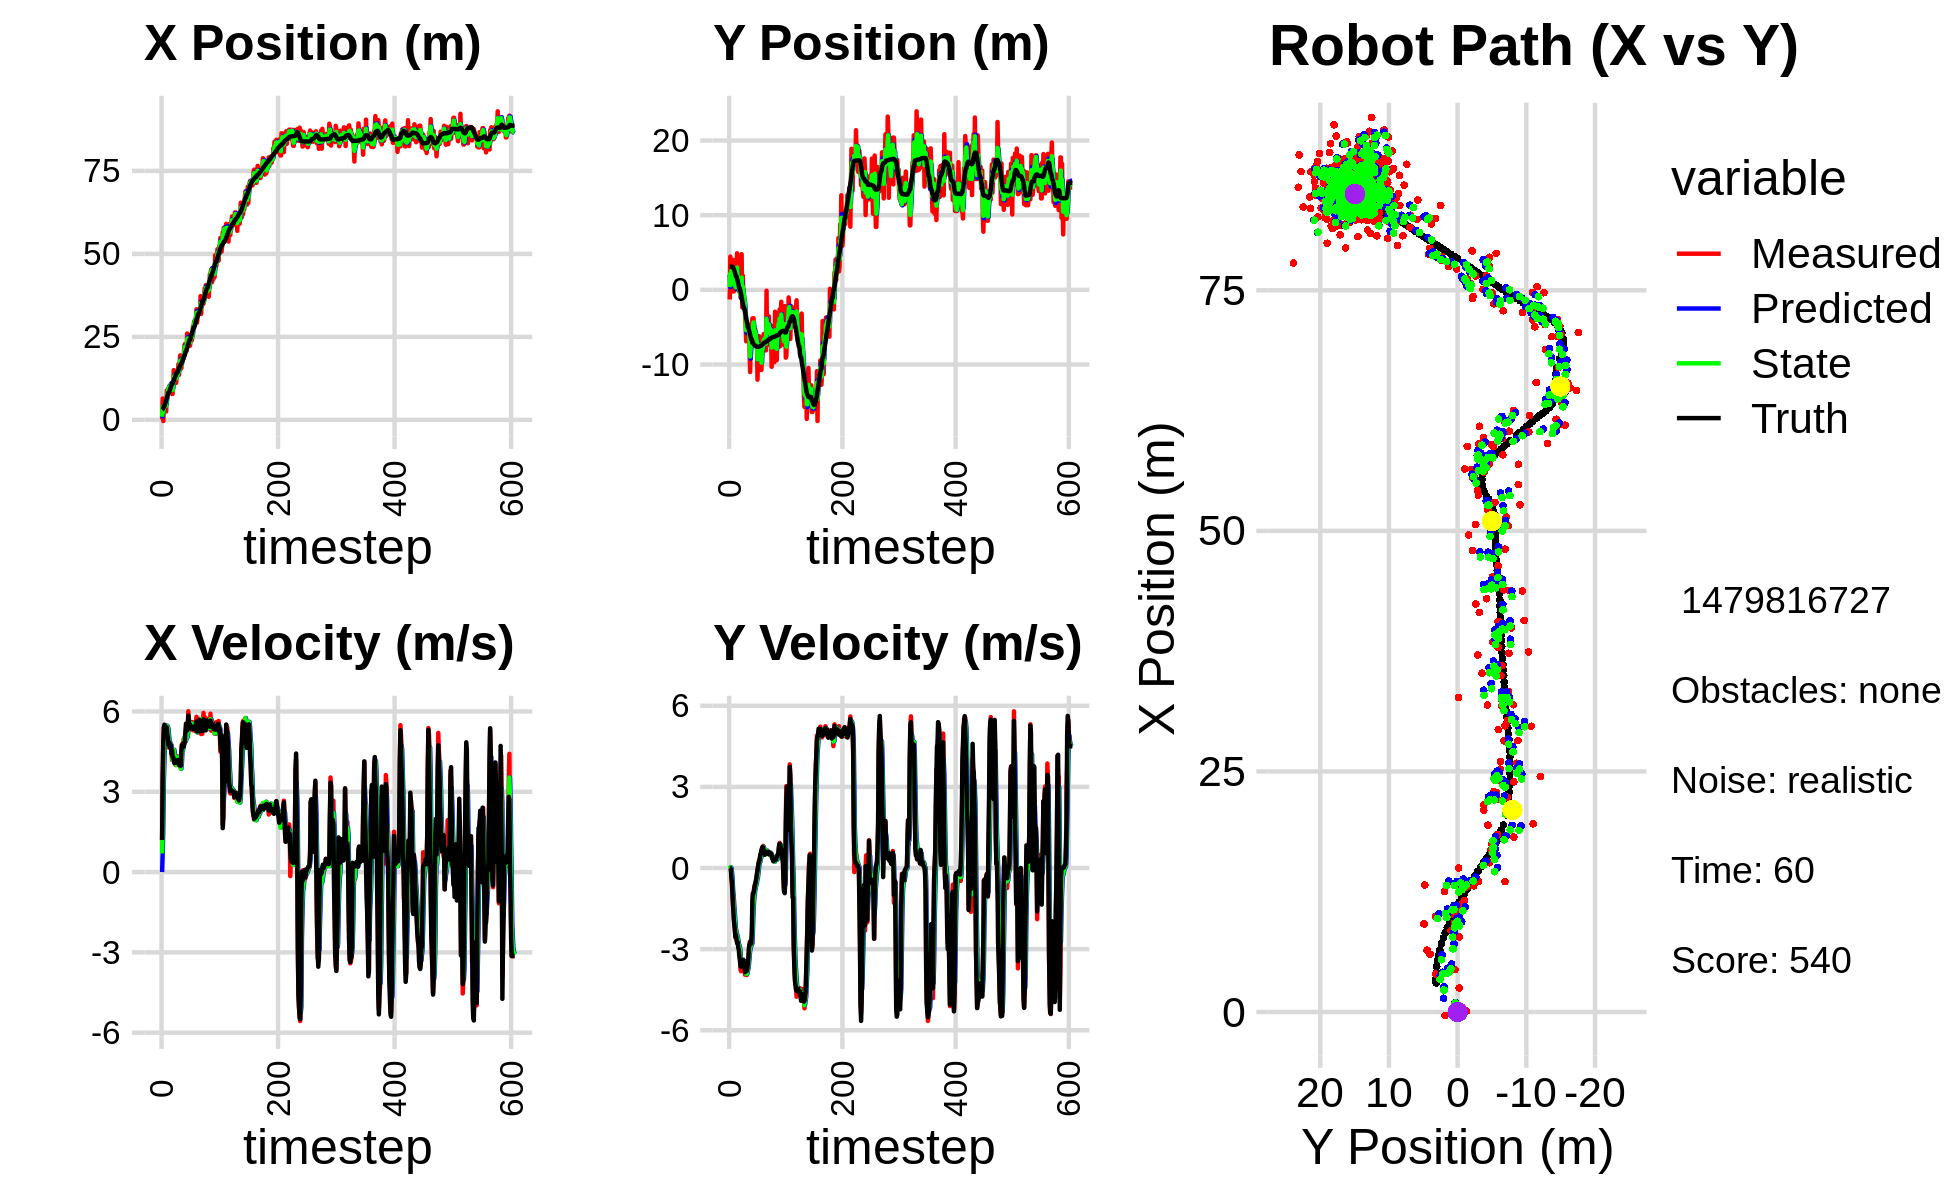

The table this chart was drawn from, first rows:
2.547128647482184149e+00, 4.760253885772961269e+00, 0.000000000000000000e+00, 0.000000000000000000e+00, 0.000000000000000000e+00, 0.000000000000000000e+00, 0.000000000000000000e+00, 0.000000000000000000e+00, 1.427246271285017132e+00, 2.034633265724426376e+00, 0.000000000000000000e+00, 0.000000000000000000e+00, 3.018777847264295655e+00, 3.129399279457292238e+00, 0.000000000000000000e+00, 0.000000000000000000e+00, 0.000000000000000000e+00, -7.064594683470204473e-05
9.000062964749525052e-02, -1.294104112411525564e+00, 1.207999916072682201e+00, -2.629294986546096996e-04, 1.427246271285017132e+00, 2.034633265724426376e+00, 0.000000000000000000e+00, 0.000000000000000000e+00, 9.359715985944984107e-01, 3.586411188373395120e-01, 6.959969769731342293e-01, -1.453759044347677915e-02, 3.018777847264295655e+00, 3.129399287221443338e+00, 1.199999999999999956e+00, 0.000000000000000000e+00, 1.200000047683715820e+00, 2.176568814320489764e-04
6.430710792307860579e+00, 4.449069987842756646e+00, 3.402996845568149187e+00, 4.718147893323939787e-03, 1.005571296291811745e+00, 3.571873597929918209e-01, 6.959969769731342293e-01, -1.453759044347677915e-02, 3.966376718125095291e+00, 2.156171768618936113e+00, 1.664034235654206162e+00, 3.432120310409355474e-02, 3.158525466900071521e+00, 3.129488718598751440e+00, 3.600000000000000089e+00, 1.000000000000000021e-03, 3.599999904632568359e+00, -1.386467600241303444e-03
-3.575873370874238510e-01, 1.826848187054709527e+00, 4.799978457329363124e+00, -1.444438398653620330e-02, 4.132780141690515663e+00, 2.159603888929345406e+00, 1.664034235654206162e+00, 3.432120310409355474e-02, 2.285744118136988412e+00, 1.992914483509349743e+00, 3.407723975352785928e+00, 6.539543632473068802e-03, 3.494981765938875107e+00, 3.129305995766890280e+00, 4.799999999999999822e+00, -3.899999999999999994e-02, 4.800000190734863281e+00, 3.009251086041331291e-03
3.939821839158804018e+00, 3.206763660618188627e+00, 5.408575274070816619e+00, -3.019942399205222117e-01, 2.626516515672267182e+00, 1.993568437872597077e+00, 3.407723975352785928e+00, 6.539543632473068802e-03, 3.388821714316978095e+00, 2.539288360373224140e+00, 4.135205561075616210e+00, -1.477123593855237949e-01, 4.101213455223185811e+00, 3.110326042535997093e+00, 5.368999999999999773e+00, -3.579999999999999849e-01, 5.381000041961669922e+00, 5.577827244997024536e-02
4.403476357736129998e+00, 4.059863624459457143e-01, 5.386706001205746830e+00, -6.763419103193631932e-01, 3.802342270424539983e+00, 2.524517124434671800e+00, 4.135205561075616210e+00, -1.477123593855237949e-01, 4.053897578479052299e+00, 1.461982088122358858e+00, 4.929403865523513950e+00, -4.119840124774086787e-01, 4.101213455223185811e+00, 3.110326042535997093e+00, 5.508000000000000007e+00, -5.470000000000000417e-01, 5.534999847412109375e+00, 1.249039843678474426e-01
4.403476357736129998e+00, 4.059863624459457143e-01, 5.238604152573328676e+00, -1.115240763494128373e+00, 4.546837965031404138e+00, 1.420783686874617979e+00, 4.929403865523513950e+00, -4.119840124774086787e-01, 4.490249457770365993e+00, 9.710302154675400921e-01, 5.045528162865028143e+00, -8.253955471036016345e-01, 4.728097915985197908e+00, 3.050862603318561739e+00, 5.477000000000000313e+00, -1.008999999999999897e+00, 5.568999767303466797e+00, 2.097574770450592041e-01
6.002493977977107598e+00, 4.013466551893918322e+00, 4.977843808922954416e+00, -1.422111278323858308e+00, 4.994802274056868718e+00, 8.884906607571798620e-01, 5.045528162865028143e+00, -8.253955471036016345e-01, 5.438074971729200513e+00, 2.372697107930256344e+00, 5.051866325965801430e+00, -1.056650559746563633e+00, 5.357549667579939445e+00, 2.939683751383875610e+00, 5.285999999999999588e+00, -1.431999999999999940e+00, 5.477000236511230469e+00, 2.782755494117736816e-01
2.504772663539848399e+00, -2.370967559953378045e-01, 5.389378867539464935e+00, -1.539681991819354501e+00, 5.943261604325780212e+00, 2.267032051955600203e+00, 5.051866325965801430e+00, -1.056650559746563633e+00, 4.234602501806584485e+00, 1.135702250593299656e+00, 5.220677895054934403e+00, -1.381042090019714452e+00, 5.865171432306895305e+00, 2.809581548175652088e+00, 5.350999999999999979e+00, -1.887000000000000011e+00, 5.673999786376953125e+00, 2.782755494117736816e-01
8.825624704317201363e+00, 3.881906273413074926e-01, 5.294224705174303658e+00, -1.924025106582505362e+00, 4.756670291312078191e+00, 9.975980415913281441e-01, 5.220677895054934403e+00, -1.381042090019714452e+00, 6.560990515738216899e+00, 6.732217234839152908e-01, 5.467102336393420359e+00, -1.636115411015650611e+00, 6.484182358076758135e+00, 2.603100895859548292e+00, 5.402999999999999581e+00, -2.080999999999999961e+00, 5.789999961853027344e+00, 3.485795557498931885e-01
8.467397451238856121e+00, 9.550678730547841333e-01, 5.413205374583440310e+00, -2.288303928401735465e+00, 7.107700749377558580e+00, 5.096101823823502297e-01, 5.467102336393420359e+00, -1.636115411015650611e+00, 7.783510409567102606e+00, 7.219690296496190651e-01, 5.427021944474890169e+00, -1.978658636148857841e+00, 7.096067428760474805e+00, 2.358934641960749978e+00, 5.113999999999999879e+00, -2.278000000000000025e+00, 5.598999977111816406e+00, 3.999431729316711426e-01
9.266284823675785987e+00, 4.414722324327309821e-01, 5.232404619208882224e+00, -2.566617755185909733e+00, 8.326212604014591179e+00, 5.241031660347332810e-01, 5.427021944474890169e+00, -1.978658636148857841e+00, 8.751449250823187143e+00, 4.520022020099734861e-01, 5.356613172212838947e+00, -2.252654557174694983e+00, 7.682985305506278451e+00, 2.087232173115746381e+00, 5.046999999999999709e+00, -2.544999999999999929e+00, 5.652999877929687500e+00, 4.560377597808837891e-01
9.266284823675785987e+00, 4.414722324327309821e-01, 4.654960580306910067e+00, -2.457852182945637676e+00, 9.287110568044470327e+00, 2.267367462925039823e-01, 5.356613172212838947e+00, -2.252654557174694983e+00, 9.225319706069539549e+00, 3.277634830080121131e-01, 5.093598465720869051e+00, -2.357416319229424850e+00, 8.240438461085666688e+00, 1.801437319252418012e+00, 4.750000000000000000e+00, -2.479000000000000092e+00, 5.357999801635742188e+00, 4.858014285564422607e-01
9.921803712714053702e+00, 3.217248738102381100e+00, 4.740300411476658482e+00, -2.640270685415451180e+00, 9.734679552641626543e+00, 9.202185108506960587e-02, 5.093598465720869051e+00, -2.357416319229424850e+00, 9.829774393609913119e+00, 1.580823798073877073e+00, 4.888204872431614945e+00, -2.458448234373442620e+00, 8.240438461085666688e+00, 1.801437319252418012e+00, 4.748000000000000220e+00, -2.641999999999999904e+00, 5.434000015258789062e+00, 5.081892609596252441e-01
9.154083281651592685e+00, 4.897718966989575762e+00, 4.708961048489594070e+00, -2.723836718007592861e+00, 1.031859488085307497e+01, 1.334978974636532811e+00, 4.888204872431614945e+00, -2.458448234373442620e+00, 9.725630607623401147e+00, 2.969557746314841928e+00, 4.841469295594482247e+00, -2.512372548611742307e+00, 8.785915374790800314e+00, 1.502024472606209082e+00, 4.817999999999999616e+00, -2.786000000000000032e+00, 5.565999984741210938e+00, 5.244133472442626953e-01
1.022018742566526051e+01, 7.521303303873874135e-01, 4.744451283787892493e+00, -2.744365578841394093e+00, 1.020977753718285008e+01, 2.718320491453667831e+00, 4.841469295594482247e+00, -2.512372548611742307e+00, 1.021790292924999477e+01, 1.760772978363868813e+00, 4.782919491427374936e+00, -2.643657527866722035e+00, 9.337993621528505983e+00, 1.185998380163916899e+00, 4.642999999999999794e+00, -2.738999999999999879e+00, 5.390999794006347656e+00, 5.244133472442626953e-01
1.054029762741827447e+01, -2.451366188283600131e-02, 4.692819354901870632e+00, -2.812345930183504095e+00, 1.069619487839273297e+01, 1.496407225577196520e+00, 4.782919491427374936e+00, -2.643657527866722035e+00, 1.061134666321293452e+01, 8.014759364694219457e-01, 4.751984881859304899e+00, -2.768980394224723529e+00, 9.875812530436572700e+00, 8.659312138739789777e-01, 4.732000000000000206e+00, -2.939999999999999947e+00, 5.571000099182128906e+00, 5.398951172828674316e-01
1.010917288066347730e+01, 5.083254149162481639e-01, 4.496142816482405102e+00, -2.943565279181120875e+00, 1.108654515139886421e+01, 5.245778970469495706e-01, 4.751984881859304899e+00, -2.768980394224723529e+00, 1.065761121947760159e+01, 5.075612875570129079e-01, 4.542706639747498443e+00, -2.852794448850940690e+00, 1.040487480199629644e+01, 5.286707291004579812e-01, 4.423000000000000043e+00, -3.024000000000000021e+00, 5.357999801635742188e+00, 5.796629190444946289e-01
7.801560163587018870e+00, -2.483813159080376642e-01, 4.189173846886933283e+00, -2.952363033327460862e+00, 1.111188188345235162e+01, 2.222818426719188056e-01, 4.542706639747498443e+00, -2.852794448850940690e+00, 9.435531641078286569e+00, 7.528521395813336792e-03, 4.474611605064094277e+00, -2.915855759718485096e+00, 1.092534828171974048e+01, 1.641730669639444584e-01, 4.567000000000000171e+00, -3.270999999999999908e+00, 5.617000102996826172e+00, 6.139135956764221191e-01
7.801560163587018870e+00, -2.483813159080376642e-01, 4.189507946220187407e+00, -3.272289566393301374e+00, 9.882992801584695286e+00, -2.840570545760351950e-01, 4.474611605064094277e+00, -2.915855759718485096e+00, 8.960703703887856975e+00, -2.853775779857123940e-01, 4.185791892346359511e+00, -3.087465654395748604e+00, 1.092534828171974048e+01, 1.641730669639444584e-01, 4.307999999999999829e+00, -3.411000000000000032e+00, 5.494999885559082031e+00, 6.630898118019104004e-01
1.159823986905414195e+01, -9.654646514337403840e-01, 4.533953191254518345e+00, -3.761269337935771784e+00, 9.379282893122493192e+00, -5.941241434252872988e-01, 4.185791892346359511e+00, -3.087465654395748604e+00, 1.051465300647061163e+01, -7.572756034529838365e-01, 4.271757197213911006e+00, -3.446401271172898628e+00, 1.142642593424544550e+01, -2.234852902756911119e-01, 4.298000000000000043e+00, -3.640000000000000124e+00, 5.631999969482421875e+00, 6.925181150436401367e-01
1.497075200094695369e+01, -1.545460511361588241e-01, 4.388063815935788980e+00, -3.817165410325416897e+00, 1.094182872619200353e+01, -1.101915730570273588e+00, 4.271757197213911006e+00, -3.446401271172898628e+00, 1.274335989044058870e+01, -6.666737323924949443e-01, 4.567317452787623466e+00, -3.614247394280221126e+00, 1.184186363191329150e+01, -5.679185982788181875e-01, 4.190000000000000391e+00, -3.642999999999999794e+00, 5.552000045776367188e+00, 7.159327268600463867e-01
1.320209491237662824e+01, 4.774146497883063667e+00, 4.175810916074676804e+00, -3.701216332741325665e+00, 1.320009163571935140e+01, -1.028098471820517057e+00, 4.567317452787623466e+00, -3.614247394280221126e+00, 1.316523875348898187e+01, 1.639854143116899587e+00, 4.420379451438388507e+00, -3.533486536617641782e+00, 1.232117462194209345e+01, -9.855385412390080813e-01, 4.073999999999999844e+00, -3.604999999999999982e+00, 5.440000057220458984e+00, 7.252204418182373047e-01
1.311280849585495822e+01, -2.339316546660396678e+00, 4.148987976334597150e+00, -3.558518743519364147e+00, 1.360727669863282152e+01, 1.286505489455135320e+00, 4.420379451438388507e+00, -3.533486536617641782e+00, 1.339882534774781497e+01, -4.506314125984185459e-01, 4.226996353245541016e+00, -3.595752211563334466e+00, 1.279098701467125387e+01, -1.399848520369259663e+00, 4.165000000000000036e+00, -3.571000000000000174e+00, 5.486000061035156250e+00, 7.089378833770751953e-01
1.254671370980589984e+01, 1.914187848934204572e+00, 3.997936365549942916e+00, -3.428964261490989429e+00, 1.382152498307236854e+01, -8.102066337547519925e-01, 4.226996353245541016e+00, -3.595752211563334466e+00, 1.316350367595911131e+01, 4.418063097411493167e-01, 4.167863322976318230e+00, -3.452904347196978918e+00, 1.326299476637693786e+01, -1.803144037589897941e+00, 4.083999999999999631e+00, -3.428999999999999826e+00, 5.331999778747558594e+00, 7.089378833770751953e-01
1.112129402196053540e+01, -4.880986800275337045e-01, 4.124920719951428616e+00, -3.383379148298870209e+00, 1.358029000825674260e+01, 9.651587502145142494e-02, 4.167863322976318230e+00, -3.452904347196978918e+00, 1.248276967873208143e+01, -1.797714003560190177e-01, 4.002893026642455609e+00, -3.427227615121644089e+00, 1.365911865229458400e+01, -2.129035054985596975e+00, 4.169999999999999929e+00, -3.410000000000000142e+00, 5.387000083923339844e+00, 6.869544982910156250e-01
1.298622906252981224e+01, -1.320175229410216922e+00, 4.242140865648691417e+00, -3.502176620128785611e+00, 1.288305898139632788e+01, -5.224941618681834266e-01, 4.002893026642455609e+00, -3.427227615121644089e+00, 1.295796496311051982e+01, -8.892786666891615566e-01, 4.090363963869982022e+00, -3.481745558825786180e+00, 1.413731575051588152e+01, -2.525274812968586247e+00, 4.134000000000000341e+00, -3.509999999999999787e+00, 5.422999858856201172e+00, 6.901380419731140137e-01
1.298622906252981224e+01, -1.320175229410216922e+00, 4.063576861382390604e+00, -3.509060221918859135e+00, 1.336700135949751811e+01, -1.237453222571740064e+00, 4.090363963869982022e+00, -3.481745558825786180e+00, 1.319842288224976379e+01, -1.278260292903582673e+00, 4.052435036416795811e+00, -3.496496307469917131e+00, 1.413731575051588152e+01, -2.525274812968586247e+00, 4.099000000000000199e+00, -3.572999999999999954e+00, 5.438000202178955078e+00, 7.123022675514221191e-01
1.356082522900703324e+01, -3.027801818609017204e+00, 4.322998161808852657e+00, -3.944311557309434946e+00, 1.360366638589144372e+01, -1.627909923650574520e+00, 4.052435036416795811e+00, -3.496496307469917131e+00, 1.360935683149758901e+01, -2.270417213313100646e+00, 4.154711241923307874e+00, -3.752232748210651003e+00, 1.460854911842008441e+01, -2.934262334358860969e+00, 4.187000000000000277e+00, -3.850000000000000089e+00, 5.688000202178955078e+00, 7.396248579025268555e-01
1.676452767857933424e+01, -4.912778912784800056e+00, 4.127273940955129561e+00, -3.884821273164369870e+00, 1.402482795568992024e+01, -2.645640488134165746e+00, 4.154711241923307874e+00, -3.752232748210651003e+00, 1.524748355647574094e+01, -3.734030774273398023e+00, 4.293556317562447155e+00, -3.853949979828445116e+00, 1.508596229590329507e+01, -3.371035157610853705e+00, 4.075999999999999623e+00, -3.805000000000000160e+00, 5.576000213623046875e+00, 7.551465630531311035e-01
1.354959630993576525e+01, -6.885782538723401736e+00, 4.053391954729803182e+00, -3.861038489390292039e+00, 1.567683918823198574e+01, -4.119425772256242624e+00, 4.293556317562447155e+00, -3.853949979828445116e+00, 1.458478544766574103e+01, -5.395719699511994705e+00, 4.249416937981383313e+00, -3.910056926134407806e+00, 1.555147171002318451e+01, -3.809389173577424792e+00, 4.014000000000000234e+00, -3.817000000000000171e+00, 5.539000034332275391e+00, 7.610988020896911621e-01
1.688024324198206827e+01, -4.866098701029959450e+00, 4.155486886059008178e+00, -3.958288512046933771e+00, 1.500972714146387865e+01, -5.786725392125435796e+00, 4.249416937981383313e+00, -3.910056926134407806e+00, 1.584745329710607109e+01, -5.349743077220466603e+00, 4.298456715459303190e+00, -3.918950203767856966e+00, 1.593432426440511485e+01, -4.174588262087015167e+00, 3.983999999999999986e+00, -3.802000000000000046e+00, 5.506999969482421875e+00, 7.610988020896911621e-01
1.942377233521288105e+01, -4.405959888160988491e+00, 3.917763635570203018e+00, -3.735197217302630435e+00, 1.627729896865200132e+01, -5.741638097597252077e+00, 4.298456715459303190e+00, -3.918950203767856966e+00, 1.781843416939770108e+01, -5.125464448982656407e+00, 4.087935470230141810e+00, -3.801326540943403831e+00, 1.639105796809176141e+01, -4.608560620648860962e+00, 4.001999999999999780e+00, -3.720000000000000195e+00, 5.464000225067138672e+00, 7.615470290184020996e-01
1.552131092570849447e+01, -4.650951503698763645e+00, 3.972544331973163700e+00, -3.662144073000966227e+00, 1.822722771642071393e+01, -5.505597103076996568e+00, 4.087935470230141810e+00, -3.801326540943403831e+00, 1.703264174303257050e+01, -5.092387988628647832e+00, 3.863272861195285568e+00, -3.717305818599758283e+00, 1.684682846088901087e+01, -5.022673665962233969e+00, 3.975000000000000089e+00, -3.535000000000000142e+00, 5.318999767303466797e+00, 7.447639703750610352e-01
1.552131092570849447e+01, -4.650951503698763645e+00, 4.351373500109871451e+00, -3.415929358174777164e+00, 1.741896902915209822e+01, -5.464118570488623483e+00, 3.863272861195285568e+00, -3.717305818599758283e+00, 1.651651911027343189e+01, -5.088918496571780636e+00, 4.087107784426323498e+00, -3.550665251768117425e+00, 1.684682846088901087e+01, -5.022673665962233969e+00, 4.516000000000000014e+00, -3.294999999999999929e+00, 5.591000080108642578e+00, 6.655418276786804199e-01
1.748024070249869411e+01, -4.990739375019251689e+00, 4.776311577224285010e+00, -3.059155265484673425e+00, 1.692522988871606415e+01, -5.443985021748592779e+00, 4.087107784426323498e+00, -3.550665251768117425e+00, 1.712715177039914494e+01, -5.207838557433764670e+00, 4.539906990241157736e+00, -3.296460552267233446e+00, 1.735158538835230502e+01, -5.411097585347159900e+00, 4.729000000000000092e+00, -2.923999999999999932e+00, 5.559999942779541016e+00, 5.696570873260498047e-01
1.818023476036224295e+01, -8.187409460308895603e+00, 4.592453168148525222e+00, -2.752215630852580475e+00, 1.758114246942325920e+01, -5.537484612660487748e+00, 4.539906990241157736e+00, -3.296460552267233446e+00, 1.788920938195235877e+01, -6.764047119993306545e+00, 4.546674794279319087e+00, -3.069095850956536697e+00, 1.779921340974798127e+01, -5.699393331885004521e+00, 4.729000000000000092e+00, -2.830999999999999961e+00, 5.512000083923339844e+00, 5.398979783058166504e-01
1.956082177196536520e+01, -1.100585037361032903e+01, 4.736465533305550757e+00, -2.734200751536520091e+00, 1.834387686138029139e+01, -7.070956705088960348e+00, 4.546674794279319087e+00, -3.069095850956536697e+00, 1.886959829196101879e+01, -8.929163527889683039e+00, 4.731988250986415956e+00, -2.970871499059549947e+00, 1.834438514699991174e+01, -6.024782240318970139e+00, 4.807000000000000384e+00, -2.777000000000000135e+00, 5.551000118255615234e+00, 5.235356092453002930e-01
1.845320996626611887e+01, -5.802763163440537220e+00, 4.973765292624237055e+00, -2.871185846372790618e+00, 1.934279711705966065e+01, -9.226250677795638566e+00, 4.731988250986415956e+00, -2.970871499059549947e+00, 1.892085404996601739e+01, -7.640824700906820865e+00, 4.841775703171445677e+00, -2.862163782233462683e+00, 1.889157485999139396e+01, -6.340910970960013771e+00, 4.682999999999999829e+00, -2.693999999999999950e+00, 5.401999950408935547e+00, 5.235356092453002930e-01
2.207487344755919523e+01, -5.891028224167059513e+00, 4.913086887146143056e+00, -2.860210060250122144e+00, 1.940503162028316098e+01, -7.927041079130167311e+00, 4.841775703171445677e+00, -2.862163782233462683e+00, 2.057887037673259911e+01, -6.959387632166530224e+00, 5.037393526352627049e+00, -2.824214464095169408e+00, 1.943364334129439186e+01, -6.656823217651083091e+00, 4.769000000000000128e+00, -2.790999999999999925e+00, 5.525000095367431641e+00, 5.271996855735778809e-01
2.281293892875769913e+01, -5.678325115685087354e+00, 4.907498568913851500e+00, -2.801831375152822545e+00, 2.108260972936786004e+01, -7.241809078576046943e+00, 5.037393526352627049e+00, -2.824214464095169408e+00, 2.194348941637928618e+01, -6.517088563875390150e+00, 4.951620767359522723e+00, -2.786726020142499927e+00, 1.943364334129439186e+01, -6.656823217651083091e+00, 4.900000000000000355e+00, -2.329000000000000181e+00, 5.425000190734863281e+00, 5.187691450119018555e-01
2.153277528256072415e+01, -3.824463426115534581e+00, 4.943613780780685474e+00, -1.865834381687498045e+00, 2.243865149311523766e+01, -6.795761165889640409e+00, 4.951620767359522723e+00, -2.786726020142499927e+00, 2.204007420121357441e+01, -5.350315416686140857e+00, 4.895193449574560596e+00, -2.267151285858535203e+00, 2.047330474880473261e+01, -7.121903478060905179e+00, 5.269999999999999574e+00, -1.203000000000000069e+00, 5.405000209808349609e+00, 3.608933985233306885e-01
2.153277528256072415e+01, -3.824463426115534581e+00, 5.158340747991372766e+00, -9.271480825370037593e-01, 2.252959354617103216e+01, -5.577030545271994377e+00, 4.895193449574560596e+00, -2.267151285858535203e+00, 2.205549360587365015e+01, -4.760205189218103428e+00, 5.015244630168666617e+00, -1.568465682103343806e+00, 2.047330474880473261e+01, -7.121903478060905179e+00, 5.546000000000000263e+00, -9.419999999999999485e-01, 5.625000000000000000e+00, 1.778388172388076782e-01
2.098214288050343512e+01, -3.796308814630772854e+00, 5.161787654883375431e+00, -9.249236540383168892e-01, 2.255701806889051753e+01, -4.917051757428438030e+00, 5.015244630168666617e+00, -1.568465682103343806e+00, 2.185356858722452955e+01, -4.361943257203904523e+00, 5.015216755960278938e+00, -1.222163909458970243e+00, 2.110481262230882749e+01, -7.238884984968170677e+00, 5.275000000000000355e+00, -9.240000000000000435e-01, 5.355999946594238281e+00, 1.773050427436828613e-01
2.601408195479990937e+01, -6.239294349480235979e+00, 5.291820062700861804e+00, -7.521058310805952551e-01, 2.235509026282055700e+01, -4.484159648149801392e+00, 5.015216755960278938e+00, -1.222163909458970243e+00, 2.424865240149812351e+01, -5.297173145878198319e+00, 5.042091992968662950e+00, -1.016177997367779140e+00, 2.171022987391921077e+01, -7.344032346509532516e+00, 5.296999999999999709e+00, -8.169999999999999485e-01, 5.360000133514404297e+00, 1.411805748939514160e-01
2.432697749170759494e+01, -6.075004636494481858e+00, 5.446762355115820853e+00, -6.379953810425074145e-01, 2.475286160079498998e+01, -5.398790945614976522e+00, 5.042091992968662950e+00, -1.016177997367779140e+00, 2.453463639667994300e+01, -5.706040024562641477e+00, 5.264766095166803161e+00, -8.375356512617598836e-01, 2.232310676551382755e+01, -7.429929792689562440e+00, 5.418000000000000149e+00, -6.720000000000000417e-01, 5.459000110626220703e+00, 1.166016310453414917e-01
2.292487861257992066e+01, -5.278997241556691478e+00, 6.006577907717862708e+00, -5.746101911423195929e-01, 2.506111300619662430e+01, -5.789793589688817299e+00, 5.264766095166803161e+00, -8.375356512617598836e-01, 2.406652100583324838e+01, -5.551072021969280179e+00, 5.588846664252216101e+00, -6.983112827025494962e-01, 2.285809516949936437e+01, -7.492619573238862962e+00, 5.844000000000000306e+00, -5.909999999999999698e-01, 5.873000144958496094e+00, 9.537325799465179443e-02
2.392130598447389644e+01, -6.456141650091963058e+00, 5.720882499171931812e+00, -5.472795719719386609e-01, 2.462540567225846999e+01, -5.620903150239534796e+00, 5.588846664252216101e+00, -6.983112827025494962e-01, 2.430651885632423870e+01, -6.011392547800362252e+00, 5.629496695248287885e+00, -6.377381908364827545e-01, 2.351403808565384423e+01, -7.554103909766146430e+00, 5.557999999999999829e+00, -4.769999999999999796e-01, 5.578000068664550781e+00, 9.537325799465179443e-02
2.232983720271696626e+01, -7.230809717604999243e+00, 5.426964477857579183e+00, -4.042519030644406985e-01, 2.486946852584906864e+01, -6.075166366884010571e+00, 5.629496695248287885e+00, -6.377381908364827545e-01, 2.354767284272237760e+01, -6.611111454135844667e+00, 5.605522914035526050e+00, -5.398989883721778682e-01, 2.413751411480202691e+01, -7.599090634591429527e+00, 5.365999999999999659e+00, -3.639999999999999902e-01, 5.377999782562255859e+00, 7.435218989849090576e-02
2.232983720271696626e+01, -7.230809717604999243e+00, 5.441243696319212120e+00, -2.712388956015354124e-01, 2.410822513412593082e+01, -6.665101352973062276e+00, 5.605522914035526050e+00, -5.398989883721778682e-01, 2.334498028896071631e+01, -6.924012126401576595e+00, 5.405190357210618579e+00, -4.144935952735901985e-01, 2.413751411480202691e+01, -7.599090634591429527e+00, 5.517000000000000348e+00, -2.079999999999999905e-01, 5.520999908447265625e+00, 4.980746656656265259e-02
2.447577238088302209e+01, -1.202931886850924670e+01, 5.547505406661366933e+00, -7.406886614042840211e-02, 2.388549932468177772e+01, -6.965461485928935659e+00, 5.405190357210618579e+00, -4.144935952735901985e-01, 2.420599544783358681e+01, -9.319598736993691901e+00, 5.446968167083387158e+00, -3.250210661231590636e-01, 2.476819515214162237e+01, -7.628147184245893442e+00, 5.424999999999999822e+00, -1.010000000000000064e-01, 5.426000118255615234e+00, 1.335094962269067764e-02
2.585123270729067713e+01, -8.612814783101407912e+00, 5.327791489980489459e+00, 4.714415107876370609e-02, 2.475069226454192517e+01, -9.352100843606008240e+00, 5.446968167083387158e+00, -3.250210661231590636e-01, 2.524064176620084510e+01, -8.990558824443715125e+00, 5.436326039939389787e+00, -1.216841618335041120e-01, 2.539053440099210945e+01, -7.635232984279134882e+00, 5.400999999999999801e+00, 5.000000000000000278e-02, 5.401000022888183594e+00, -8.848492056131362915e-03
2.392436146744944025e+01, -8.165641844179404529e+00, 5.433757097137259962e+00, 1.877514602247837283e-01, 2.578427437019478319e+01, -9.002727240627065086e+00, 5.436326039939389787e+00, -1.216841618335041120e-01, 2.483112747237740692e+01, -8.610273134935553685e+00, 5.472711326964111223e+00, 4.516816555544128642e-02, 2.590741920509909590e+01, -7.628012715614663541e+00, 5.418000000000000149e+00, 1.880000000000000004e-01, 5.421999931335449219e+00, -3.453904762864112854e-02
2.523804044722323781e+01, -6.219011008752089786e+00, 5.604105373136066603e+00, 2.975682078767556971e-01, 2.537839860507381928e+01, -8.605756318380009873e+00, 5.472711326964111223e+00, 4.516816555544128642e-02, 2.530564253697805199e+01, -7.469827158967358827e+00, 5.544694312069355924e+00, 2.199697438562580598e-01, 2.652934646585600831e+01, -7.605718671907390593e+00, 5.416000000000000369e+00, 2.349999999999999867e-01, 5.421000003814697266e+00, -5.304843559861183167e-02
2.820698487768642693e+01, -8.760544359674351966e+00, 5.299534599742696805e+00, 2.813960317351808516e-01, 2.586011196818498803e+01, -7.447830184581732738e+00, 5.544694312069355924e+00, 2.199697438562580598e-01, 2.703110952030762348e+01, -8.059021703099531919e+00, 5.405210362719630623e+00, 2.300374768076591248e-01, 2.714699649804780890e+01, -7.571484625100701749e+00, 5.347999999999999865e+00, 3.499999999999999778e-01, 5.360000133514404297e+00, -5.304843559861183167e-02
2.818203684670039877e+01, -6.765569448388085938e+00, 5.453250740019963239e+00, 4.403402039708111948e-01, 2.757163055657958495e+01, -8.036017955418765624e+00, 5.405210362719630623e+00, 2.300374768076591248e-01, 2.783195001187547035e+01, -7.429609508205473389e+00, 5.468389026293840161e+00, 3.618190957800986318e-01, 2.776723861726516773e+01, -7.520440160580409206e+00, 5.429999999999999716e+00, 5.020000000000000018e-01, 5.453000068664550781e+00, -8.057338744401931763e-02
2.970195269621705236e+01, -1.072607189333765021e+01, 5.339206719939601165e+00, 5.355646412535673972e-01, 2.837878891450485597e+01, -7.393427598627463126e+00, 5.468389026293840161e+00, 3.618190957800986318e-01, 2.904128679904416899e+01, -8.945751860235006347e+00, 5.393546584016388756e+00, 3.963769053050518187e-01, 2.776723861726516773e+01, -7.520440160580409206e+00, 5.371999999999999886e+00, 5.400000000000000355e-01, 5.399000167846679688e+00, -9.997349977493286133e-02
2.970195269621705236e+01, -1.072607189333765021e+01, 5.276011723456902835e+00, 6.258365939276283596e-01, 2.958064145744580742e+01, -8.906114169704501649e+00, 5.393546584016388756e+00, 3.963769053050518187e-01, 2.964436855369637769e+01, -9.758606235853889643e+00, 5.329051035325123031e+00, 4.773673619204391039e-01, 2.828202915171637954e+01, -7.468501149362498204e+00, 5.354000000000000092e+00, 6.530000000000000249e-01, 5.394000053405761719e+00, -1.180675625801086426e-01
2.975066411505103403e+01, -6.897410958665049385e+00, 5.405290770319198579e+00, 7.272878705790234433e-01, 3.017727365722889132e+01, -9.710869499661844984e+00, 5.329051035325123031e+00, 4.773673619204391039e-01, 2.996832077011651307e+01, -8.395260316711240733e+00, 5.366268761248011998e+00, 6.449082289701585369e-01, 2.889670276653583869e+01, -7.394727765841801137e+00, 5.323999999999999844e+00, 7.269999999999999796e-01, 5.373000144958496094e+00, -1.337478458881378174e-01
3.028659451028143579e+01, -7.282739441603872876e+00, 5.550876544839141502e+00, 7.842225354893070932e-01, 3.050494764624131250e+01, -8.330769493814225157e+00, 5.366268761248011998e+00, 6.449082289701585369e-01, 3.039244816296560003e+01, -7.832377288816983807e+00, 5.465912576194324579e+00, 7.363672575587640878e-01, 2.950767326328789153e+01, -7.312016546211668633e+00, 5.535999999999999588e+00, 7.800000000000000266e-01, 5.590000152587890625e+00, -1.403501778841018677e-01
3.331668686861284101e+01, -7.370502262672114391e+00, 5.803369261154866621e+00, 8.198944652435002922e-01, 3.093903942058503276e+01, -7.758740563061107487e+00, 5.465912576194324579e+00, 7.363672575587640878e-01, 3.221767350489464121e+01, -7.576471607142510223e+00, 5.551389438534596543e+00, 7.838065674068602773e-01, 3.014567470590948162e+01, -7.222792683964992300e+00, 5.621000000000000441e+00, 7.600000000000000089e-01, 5.671999931335449219e+00, -1.304157376289367676e-01
... 546 more rows
